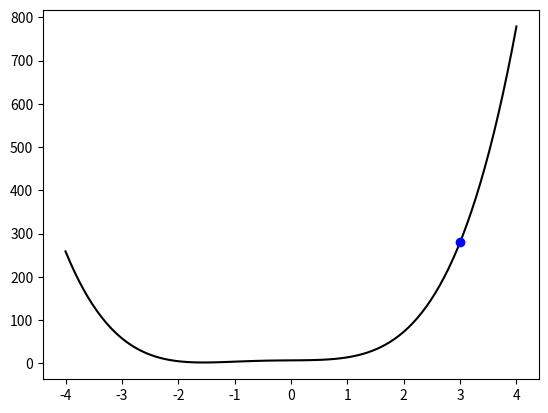

Source code (Python):
import matplotlib.pyplot as plt #rysowanie
import numpy as np
import numpy.random as npr
import numpy.linalg as npl
import scipy.interpolate as scint #interpolacja

w4=[2,4,0,1,7]  #definicja wielomianu
print(w4)
x3=np.polyval(w4,3) #wyliczenie wartości wielomianu w4 dla x=3
print(x3)
x=np.linspace(-4,4,101) #tworzy liste od -4 do 4 punktow 101; dziedzina
y=np.polyval(w4,x)
plt.plot(x,y , '-k', 3, x3, 'o b')
plt.show()

#suma wspolczynnikw wielomianu i ich iloczyn
w2=[3,-1,3]
print(w2)
suma=sum(w2)
iloczyn=np.prod(w2)
print(suma)
print(iloczyn)

#suma wileomianow w4 i w2
